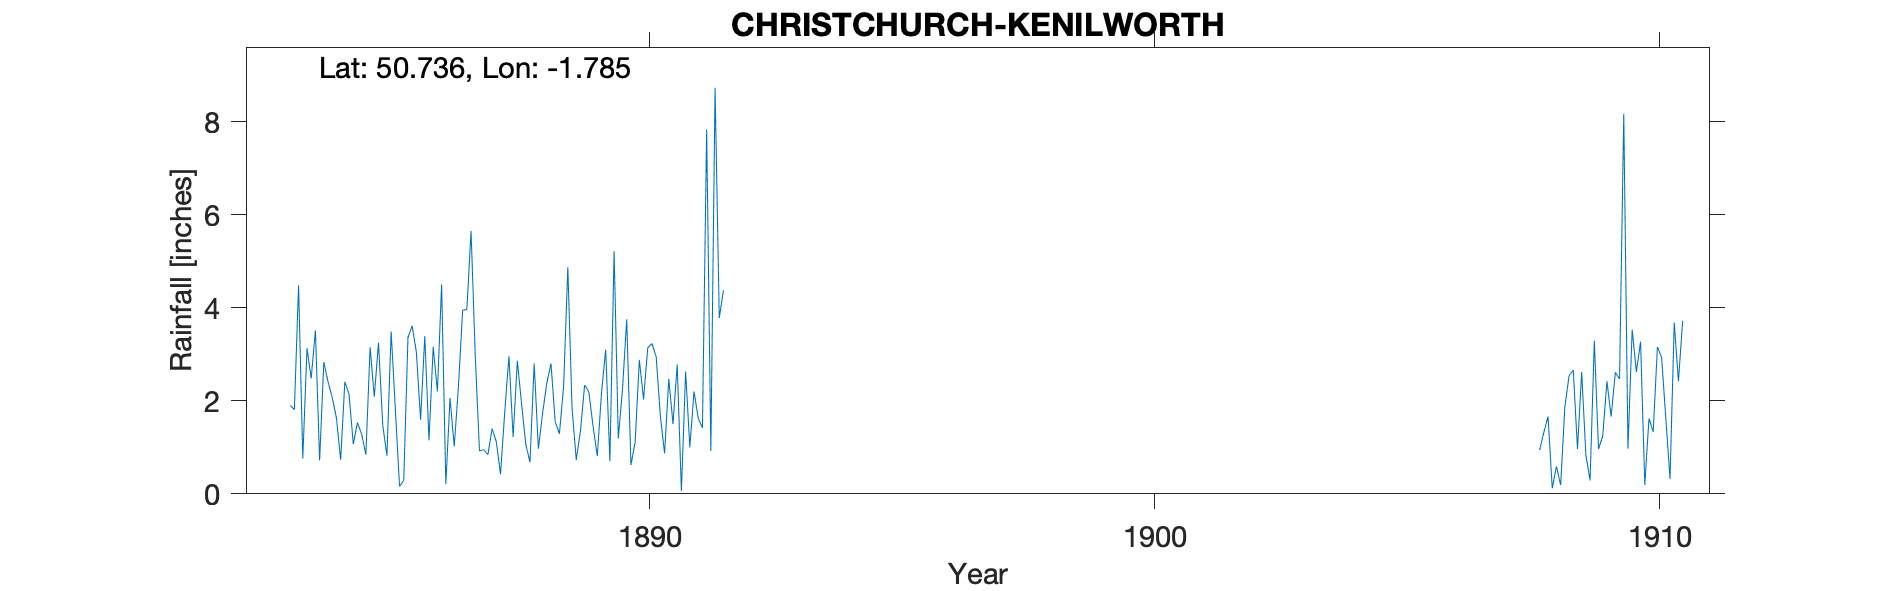

Values plotted in this chart, from the file beside it:
CHRISTCHURCH-KENILWORTH, , , , , , , , , , , , , , , , , , , , , , , 
Grid ref, SZ153929, Long, -1.785, Lat, 50.74, Elevation, 21, ft, , , , , , , , , , , , , , , 
Station no, RR1572, , , , , , , , , , , , , , , , , , , , , , 
, 1880, 1881, 1882, 1883, 1884, 1885, 1886, 1887, 1888, 1889, 1890, 1891, 1892, 1893, 1894, 1895, 1896, 1897, 1898, 1899, 1900, 1901, 1902
January, , , , , 2.83, 2.09, 3.39, 2.96, 1.07, 0.73, 3.75, 2.78, , , , , , , , , , , 
February, , , , , 2.41, 3.25, 1.15, 0.92, 0.68, 1.35, 0.62, 0.06, , , , , , , , , , , 
March, , , , , 2.07, 1.48, 3.16, 0.95, 2.8, 2.34, 1.11, 2.63, , , , , , , , , , , 
April, , , , , 1.63, 0.82, 2.2, 0.84, 0.97, 2.19, 2.88, 1, , , , , , , , , , , 
May, , , , 1.9, 0.73, 3.49, 4.5, 1.4, 1.73, 1.45, 2.03, 2.2, , , , , , , , , , , 
June, , , , 1.81, 2.41, 1.82, 0.21, 1.12, 2.38, 0.81, 3.14, 1.62, , , , , , , , , , , 
July, , , , 4.48, 2.14, 0.16, 2.06, 0.42, 2.8, 2.16, 3.23, 1.42, , , , , , , , , , , 
August, , , , 0.76, 1.07, 0.29, 1.02, 1.75, 1.55, 3.1, 2.95, 7.83, , , , , , , , , , , 
September, , , , 3.13, 1.53, 3.36, 2.31, 2.96, 1.29, 0.7, 1.67, 0.92, , , , , , , , , , , 
October, , , , 2.48, 1.28, 3.61, 3.95, 1.22, 2.31, 5.22, 0.87, 8.73, , , , , , , , , , , 
November, , , , 3.51, 0.84, 3.04, 3.96, 2.86, 4.87, 1.19, 2.47, 3.78, , , , , , , , , , , 
December, , , , 0.72, 3.15, 1.59, 5.65, 1.94, 1.85, 2.25, 1.5, 4.38, , , , , , , , , , , 
Total, , , , , 22.09, 25, 33.56, 19.34, 24.3, 23.49, 26.22, 37.35, , , , , , , , , , , 
